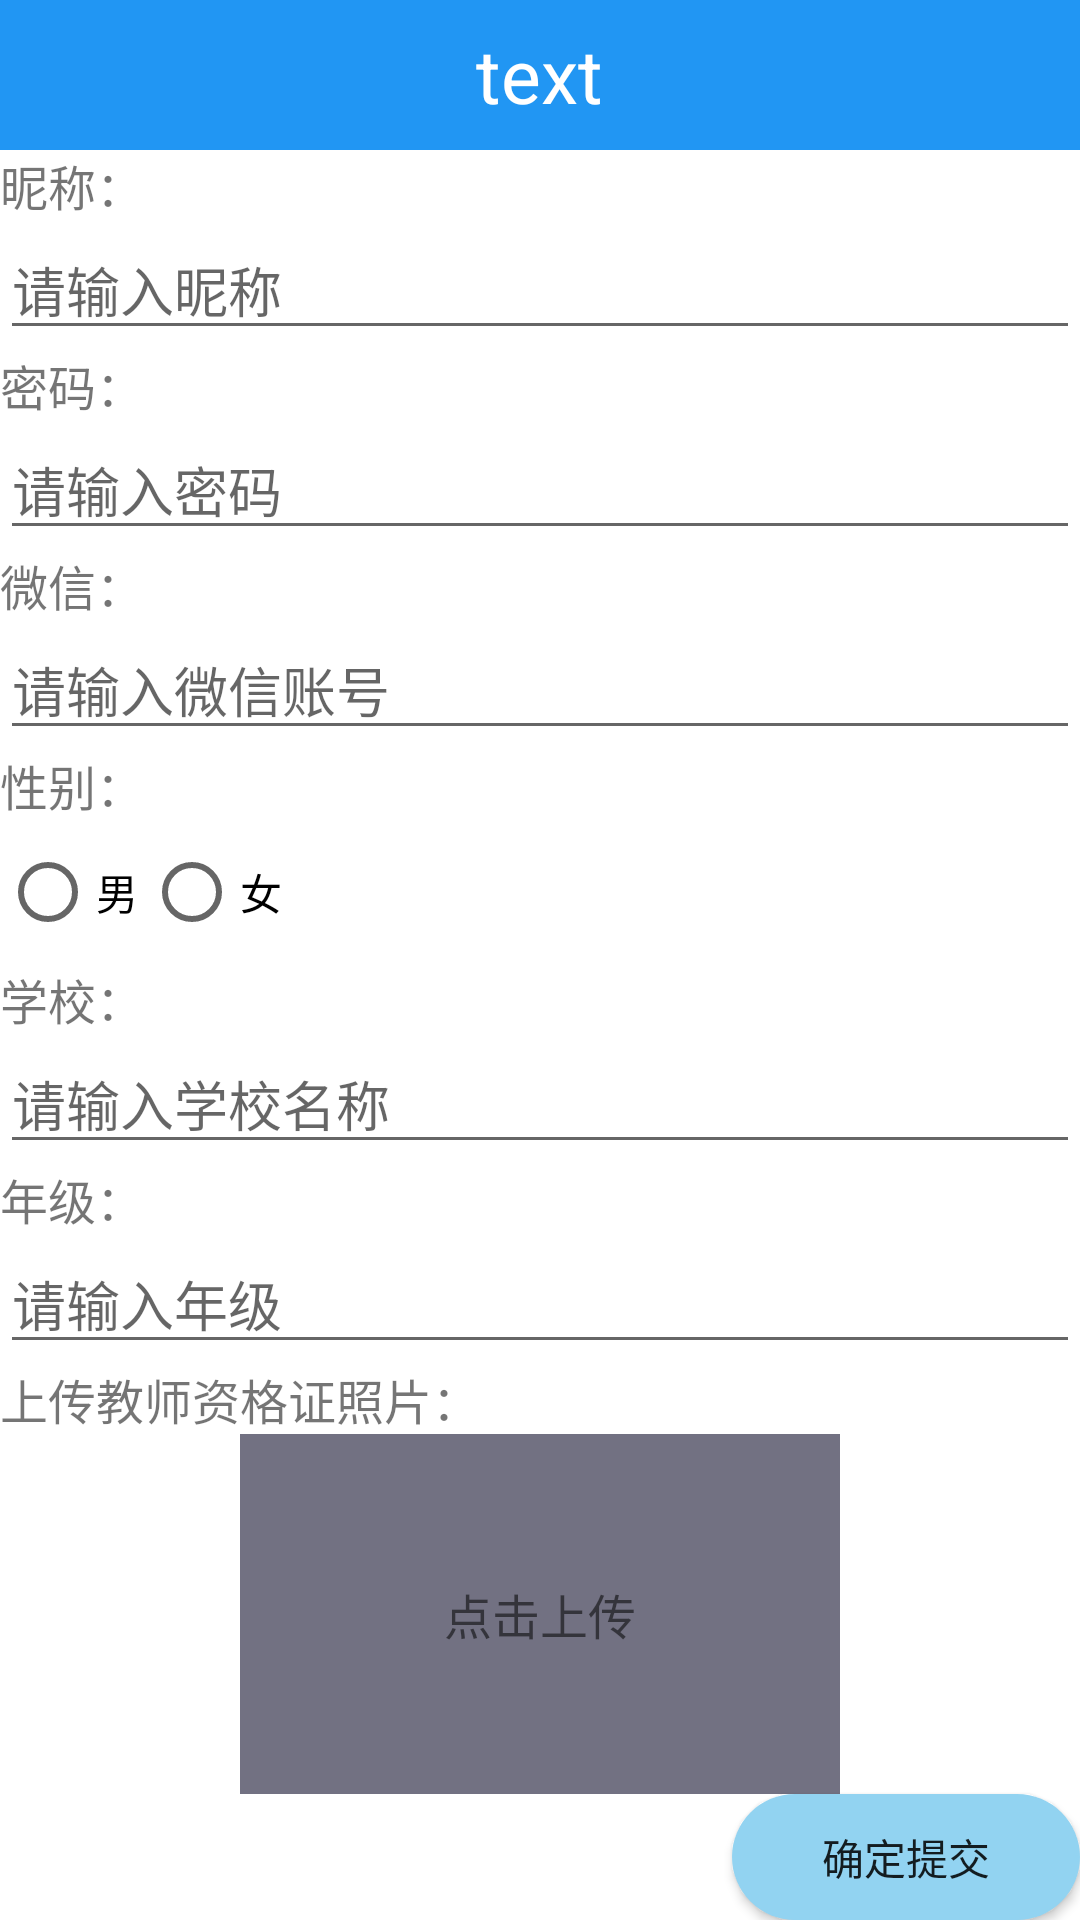

The Android layout XML behind this screen, and the referenced resources:
<!-- AndroidManifest.xml: application theme Theme.OnlineEducation -->
<!-- res/layout/user_information_collecting_page.xml -->
<?xml version="1.0" encoding="utf-8"?>
<LinearLayout xmlns:android="http://schemas.android.com/apk/res/android"
    android:layout_width="match_parent"
    android:layout_height="match_parent"
    android:orientation="vertical"
    >

    <include layout="@layout/titlebar"/>




        <TextView
            android:layout_width="match_parent"
            android:layout_height="wrap_content"
            android:text="昵称："
            android:textSize="16dp"
            />

        <EditText
            android:id="@+id/nickname"
            android:layout_width="match_parent"
            android:layout_height="wrap_content"
            android:hint="请输入昵称"
            />

    <TextView
        android:layout_width="match_parent"
        android:layout_height="wrap_content"
        android:text="密码："
        android:textSize="16dp"
        />

    <EditText
        android:id="@+id/password"
        android:layout_width="match_parent"
        android:layout_height="wrap_content"
        android:hint="请输入密码"
        android:inputType="textPassword"
        />

    <TextView
        android:layout_width="match_parent"
        android:layout_height="wrap_content"
        android:text="微信："
        android:textSize="16dp"
        />

    <EditText
        android:id="@+id/wechatAccount"
        android:layout_width="match_parent"
        android:layout_height="wrap_content"
        android:hint="请输入微信账号"
        />


    <TextView
        android:layout_width="match_parent"
        android:layout_height="wrap_content"
        android:text="性别："
        android:textSize="16dp"
        />

    <RadioGroup
        android:id="@+id/gender"
        android:layout_width="match_parent"
        android:layout_height="wrap_content"
        android:orientation="horizontal">

        <RadioButton
            android:id="@+id/male"
            android:layout_width="wrap_content"
            android:layout_height="wrap_content"
            android:text="男"
            />

        <RadioButton
            android:id="@+id/female"
            android:layout_width="wrap_content"
            android:layout_height="wrap_content"
            android:text="女"/>

    </RadioGroup>

    <TextView
        android:layout_width="match_parent"
        android:layout_height="wrap_content"
        android:text="学校："
        android:textSize="16dp"
        />

    <EditText
        android:id="@+id/school"
        android:layout_width="match_parent"
        android:layout_height="wrap_content"
        android:hint="请输入学校名称"
        />

    <TextView
        android:id="@+id/grade"
        android:layout_width="match_parent"
        android:layout_height="wrap_content"
        android:text="年级："
        android:textSize="16dp"
        />

    <EditText
        android:id="@+id/gradeText"
        android:layout_width="match_parent"
        android:layout_height="wrap_content"
        android:hint="请输入年级"
        />

    <TextView
        android:id="@+id/uploadTeaVeriPhoto"
        android:layout_width="match_parent"
        android:layout_height="wrap_content"
        android:text="上传教师资格证照片："
        android:textSize="16dp"
        />

    <TextView
        android:id="@+id/uploadTeaVeriPhotoText"
        android:layout_width="200dp"
        android:layout_height="120dp"
        android:text="点击上传"
        android:layout_gravity="center"
        android:gravity="center"
        android:background="#727182"
        android:textSize="16dp"
        />



    <Button
        android:id="@+id/userInfoColPageSubmit"
        android:layout_width="wrap_content"
        android:layout_height="wrap_content"
        android:layout_gravity="right"
        android:text="确定提交"
        android:background="@drawable/button_drawable"
        />





</LinearLayout>
<!-- res/layout/titlebar.xml (included above) -->
<?xml version="1.0" encoding="utf-8"?>
<LinearLayout xmlns:android="http://schemas.android.com/apk/res/android"
    android:layout_width="match_parent"
    android:layout_height="50dp"
    android:background="#2196F3"
    android:gravity="center"
    android:orientation="horizontal">

    <TextView
        android:id="@+id/titleBarId"
        android:layout_width="wrap_content"
        android:layout_height="wrap_content"
        android:text="text"
        android:textColor="@color/white"
        android:textSize="25sp" />

</LinearLayout>
<!-- resources referenced by this layout -->
<resources>
  <!-- drawable button_drawable (drawable) -->
  <?xml version="1.0" encoding="utf-8" ?>
  <shape xmlns:android="http://schemas.android.com/apk/res/android"
      android:shape="rectangle">
      
      <solid android:color="#92D3F1" />
      
      <corners android:radius="105dip" />
      <padding
          android:bottom="8dp"
          android:left="30dp"
          android:right="30dp"
          android:top="8dp"
          />
      
  
  </shape>
  <style name="Theme.OnlineEducation" parent="Theme.MaterialComponents.DayNight.DarkActionBar">
          
          <item name="colorPrimary">@color/purple_500</item>
          <item name="colorPrimaryVariant">@color/purple_700</item>
          <item name="colorOnPrimary">@color/white</item>
          
          <item name="colorSecondary">@color/teal_200</item>
          <item name="colorSecondaryVariant">@color/teal_700</item>
          <item name="colorOnSecondary">@color/black</item>
          
          <item name="android:statusBarColor" tools:targetApi="l">?attr/colorPrimaryVariant</item>
          
      </style>
  <!-- not gathered from this repository: default colours our renderer supplied (Android Studio template values) -->
  <color name="purple_500">#FF6200EE</color>
  <color name="purple_700">#FF3700B3</color>
  <color name="teal_200">#FF03DAC5</color>
  <color name="teal_700">#FF018786</color>
  <color name="black">#FF000000</color>
  <color name="white">#FFFFFFFF</color>
</resources>
